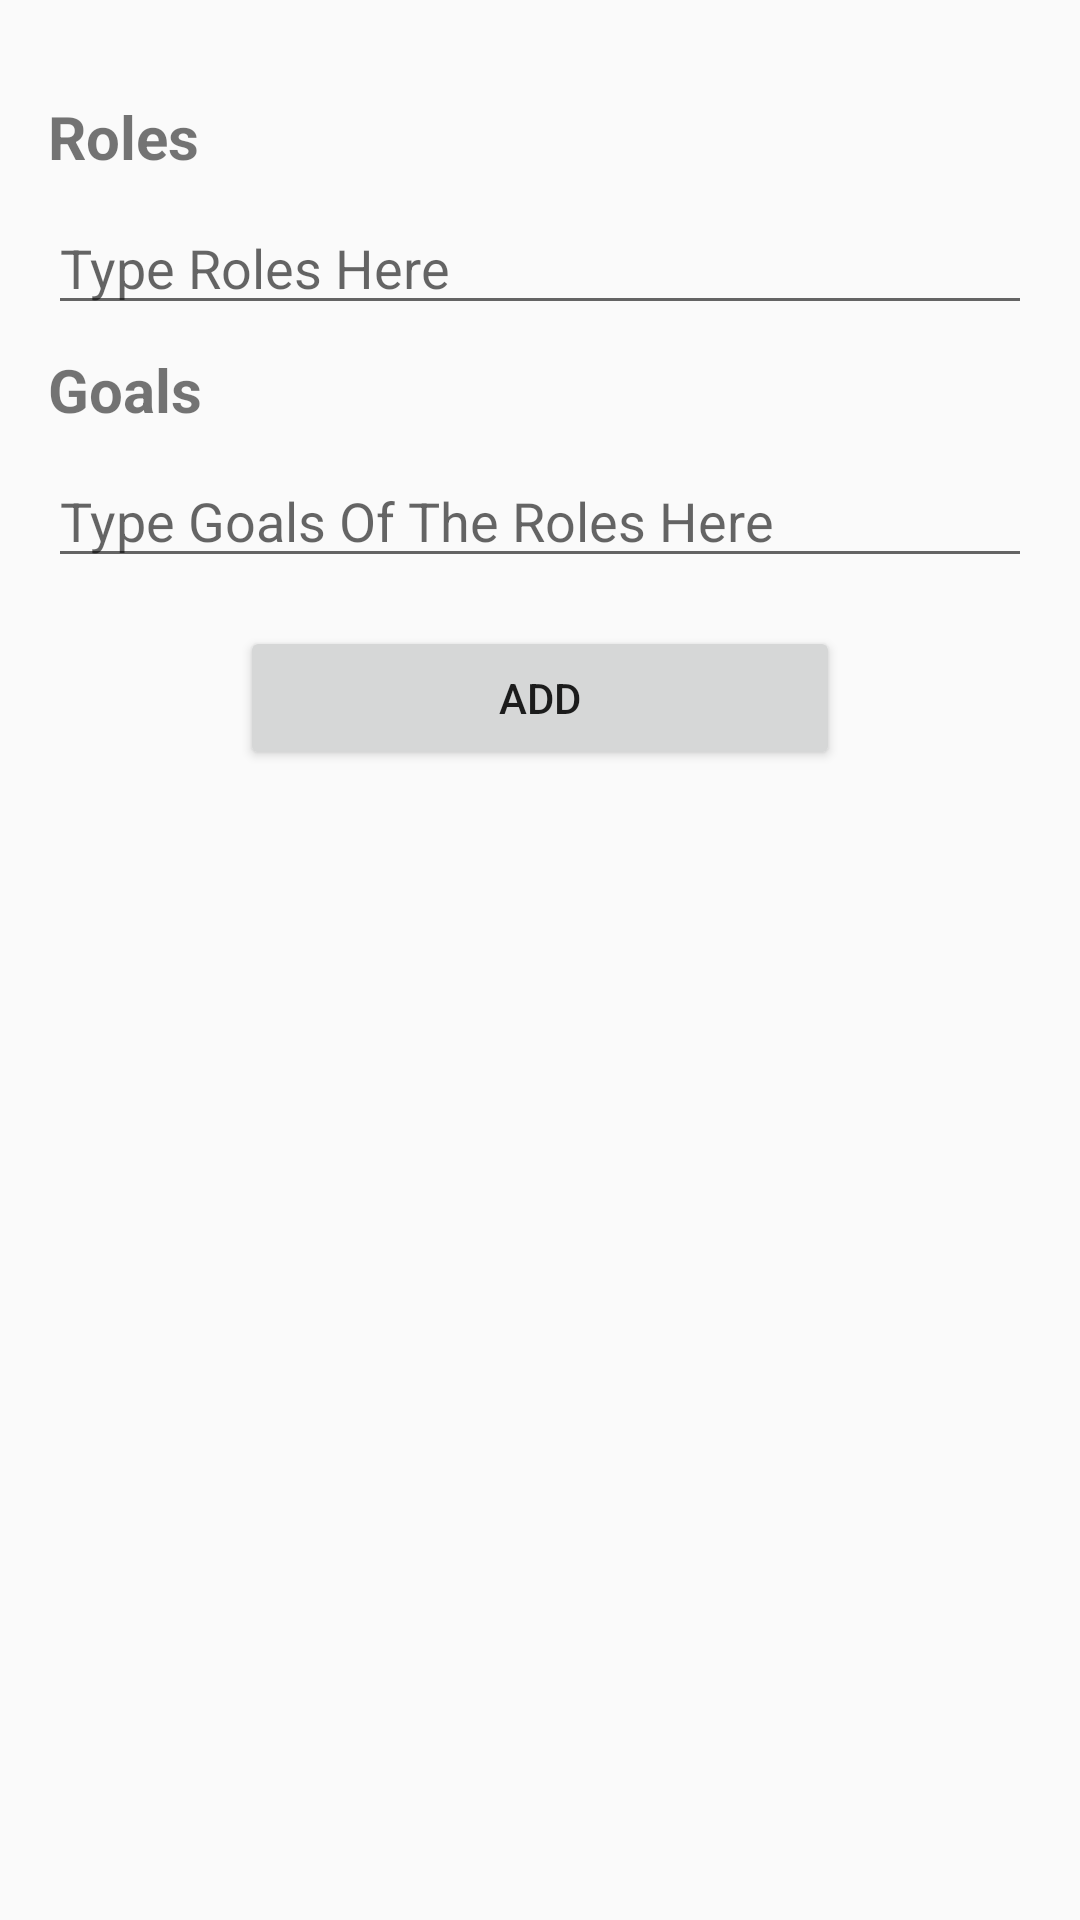

This screen was rendered from an Android layout file. Write that file and the resources it references.
<!-- AndroidManifest.xml: application theme AppTheme -->
<!-- res/layout/fragment_add_roles_and_goals.xml -->
<?xml version="1.0" encoding="utf-8"?>
<androidx.constraintlayout.widget.ConstraintLayout xmlns:android="http://schemas.android.com/apk/res/android"
    xmlns:app="http://schemas.android.com/apk/res-auto"
    xmlns:tools="http://schemas.android.com/tools"
    android:id="@+id/frameLayout"
    android:layout_width="match_parent"
    android:layout_height="match_parent"
    android:padding="16dp"
    tools:context=".AddRolesAndGoalsFragment">

    
    <TextView
        android:id="@+id/txtRolesTitle"
        android:layout_width="match_parent"
        android:layout_height="0dp"
        android:text="@string/roles"
        android:textSize="20sp"
        android:textStyle="bold"
        app:layout_constraintTop_toTopOf="parent"
        app:layout_constraintStart_toStartOf="parent"
        app:layout_constraintEnd_toEndOf="parent"
        android:layout_marginTop="16dp"
        />

    <EditText
        android:id="@+id/edtRoles"
        android:layout_width="match_parent"
        android:layout_height="0dp"
        android:layout_marginTop="8dp"
        android:hint="Type Roles Here"
        android:inputType="textCapWords"
        app:layout_constraintEnd_toEndOf="parent"
        app:layout_constraintStart_toStartOf="parent"
        app:layout_constraintTop_toBottomOf="@+id/txtRolesTitle" />
    <TextView
        android:id="@+id/txtGoalsTitle"
        android:layout_width="match_parent"
        android:layout_height="0dp"
        android:text="Goals"
        android:textSize="20sp"
        android:textStyle="bold"
        app:layout_constraintTop_toBottomOf="@+id/edtRoles"
        app:layout_constraintStart_toStartOf="parent"
        app:layout_constraintEnd_toEndOf="parent"
        android:layout_marginTop="8dp"

        />

    <EditText
        android:id="@+id/edtGoals"
        android:layout_width="match_parent"
        android:layout_height="wrap_content"
        android:layout_marginTop="8dp"
        android:hint="Type Goals Of The Roles Here"
        android:inputType="textCapWords"
        app:layout_constraintEnd_toEndOf="parent"
        app:layout_constraintStart_toStartOf="parent"
        app:layout_constraintTop_toBottomOf="@+id/txtGoalsTitle" />

    <Button
        android:id="@+id/btnAdd"
        android:layout_width="0dp"
        android:layout_height="wrap_content"
        android:text="@string/add"
        android:layout_marginHorizontal="64dp"
        app:layout_constraintTop_toBottomOf="@+id/edtGoals"
        app:layout_constraintStart_toStartOf="parent"
        app:layout_constraintEnd_toEndOf="parent"
        android:layout_marginTop="16dp"
        />
</androidx.constraintlayout.widget.ConstraintLayout>
<!-- resources referenced by this layout -->
<resources>
  <string name="add">Add</string>
  <string name="roles">Roles</string>
  <style name="AppTheme" parent="Theme.AppCompat.Light.DarkActionBar">
          
          <item name="colorPrimary">@color/colorPrimary</item>
          <item name="colorPrimaryDark">@color/colorPrimaryDark</item>
          <item name="colorAccent">@color/colorAccent</item>
      </style>
  <color name="colorPrimary">#212121</color>
  <color name="colorPrimaryDark">#000000</color>
  <color name="colorAccent">#484848</color>
</resources>
